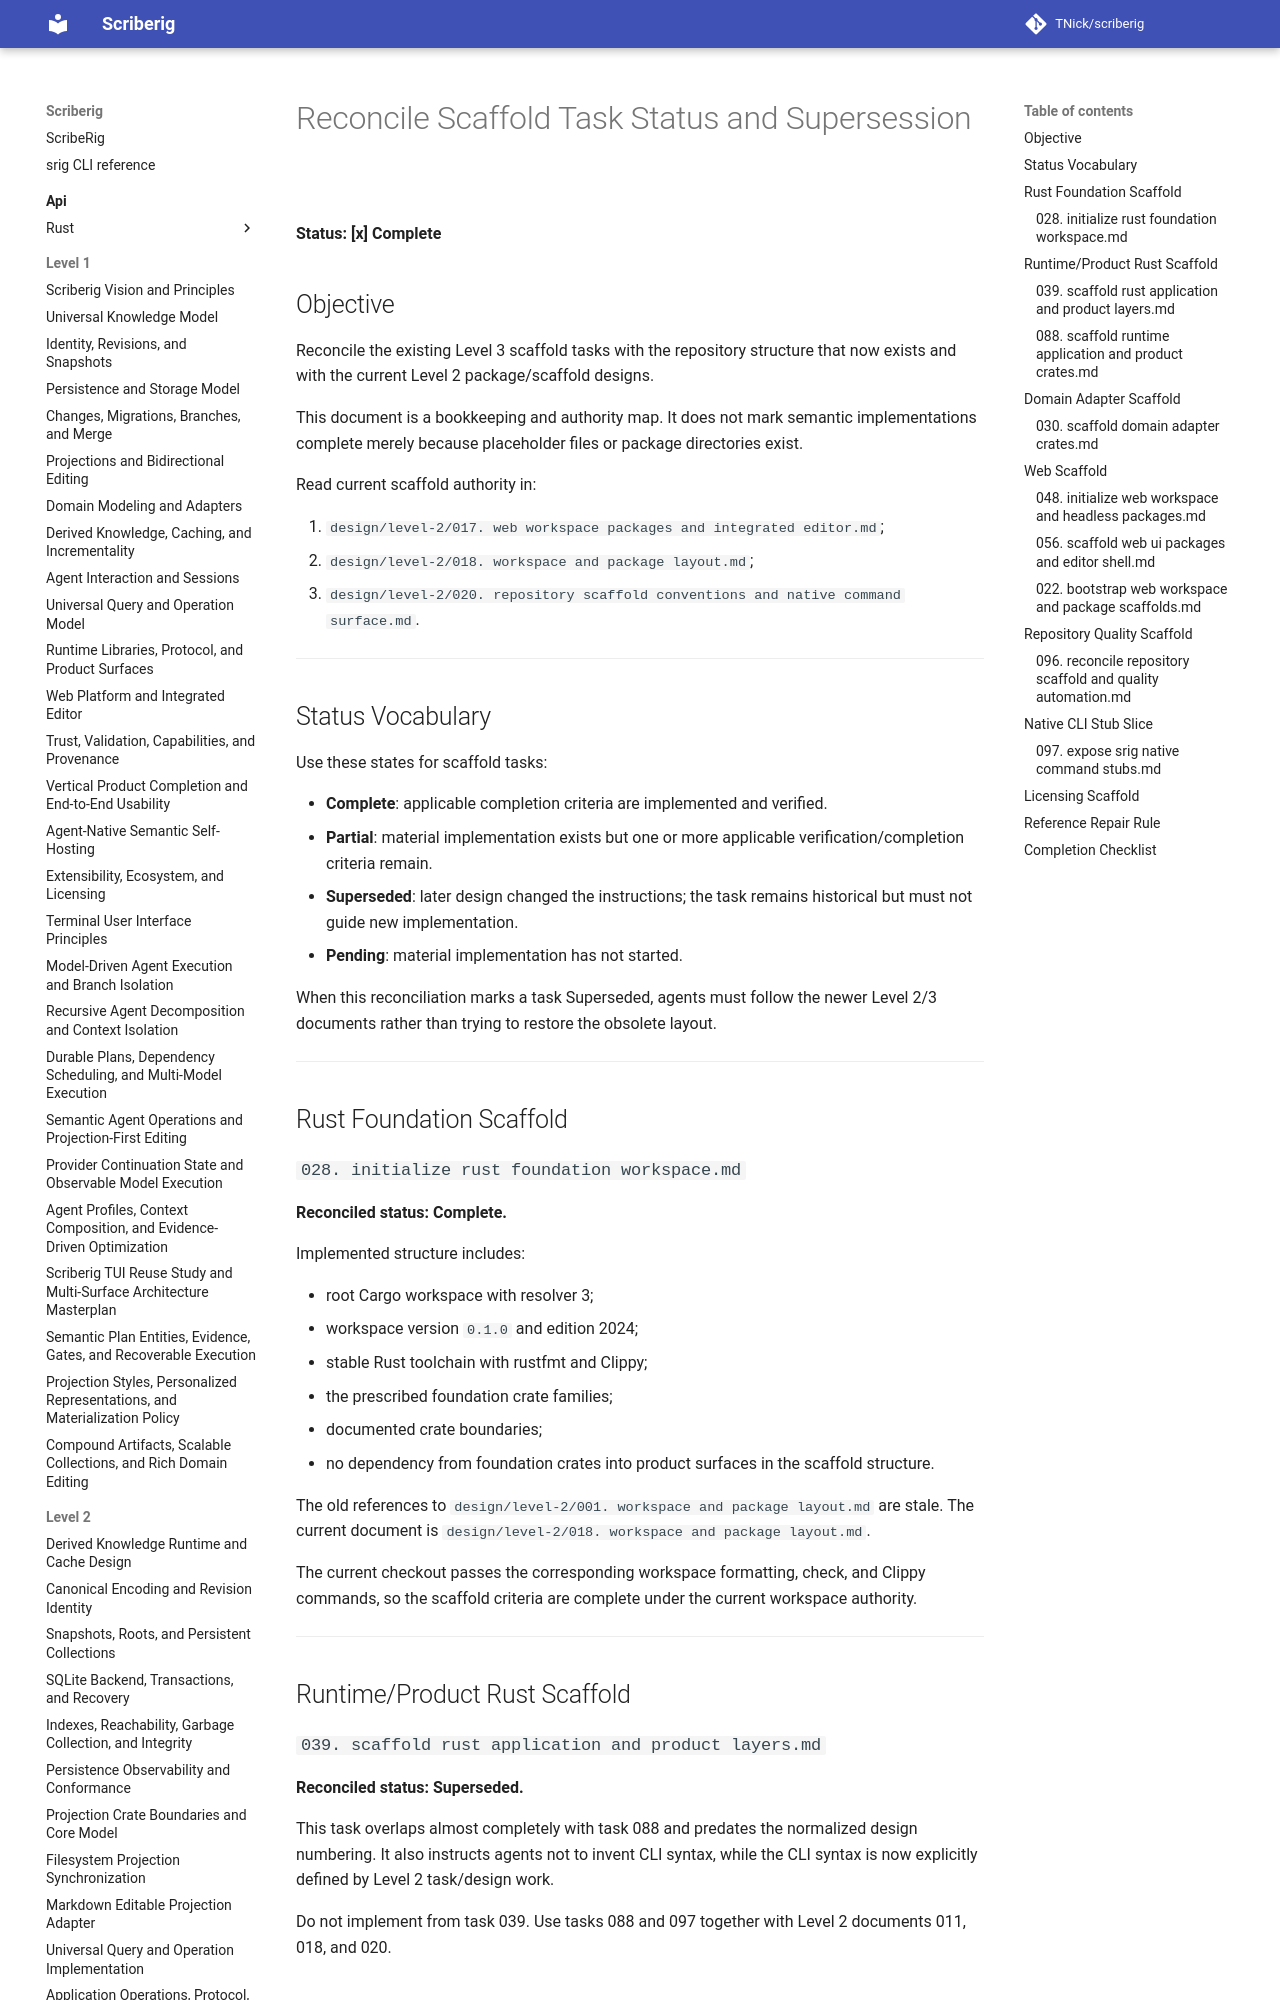

repository: TNick/scriberig · page: level-3/098. reconcile scaffold task status and supersession/index.html · generator: mkdocs

# Reconcile Scaffold Task Status and Supersession

**Status: [x] Complete**

## Objective

Reconcile the existing Level 3 scaffold tasks with the repository structure that now exists and with the current Level 2 package/scaffold designs.

This document is a bookkeeping and authority map. It does not mark semantic implementations complete merely because placeholder files or package directories exist.

Read current scaffold authority in:

1. `design/level-2/017. web workspace packages and integrated editor.md`;
2. `design/level-2/018. workspace and package layout.md`;
3. `design/level-2/020. repository scaffold conventions and native command surface.md`.

---

## Status Vocabulary

Use these states for scaffold tasks:

- **Complete**: applicable completion criteria are implemented and verified.
- **Partial**: material implementation exists but one or more applicable verification/completion criteria remain.
- **Superseded**: later design changed the instructions; the task remains historical but must not guide new implementation.
- **Pending**: material implementation has not started.

When this reconciliation marks a task Superseded, agents must follow the newer Level 2/3 documents rather than trying to restore the obsolete layout.

---

## Rust Foundation Scaffold
